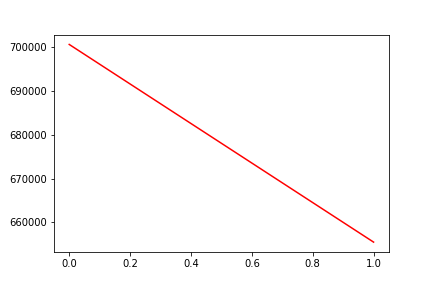

The table this chart was drawn from, first rows:
, date, assets
0, 0, 700612
1, 20170706, 655502
